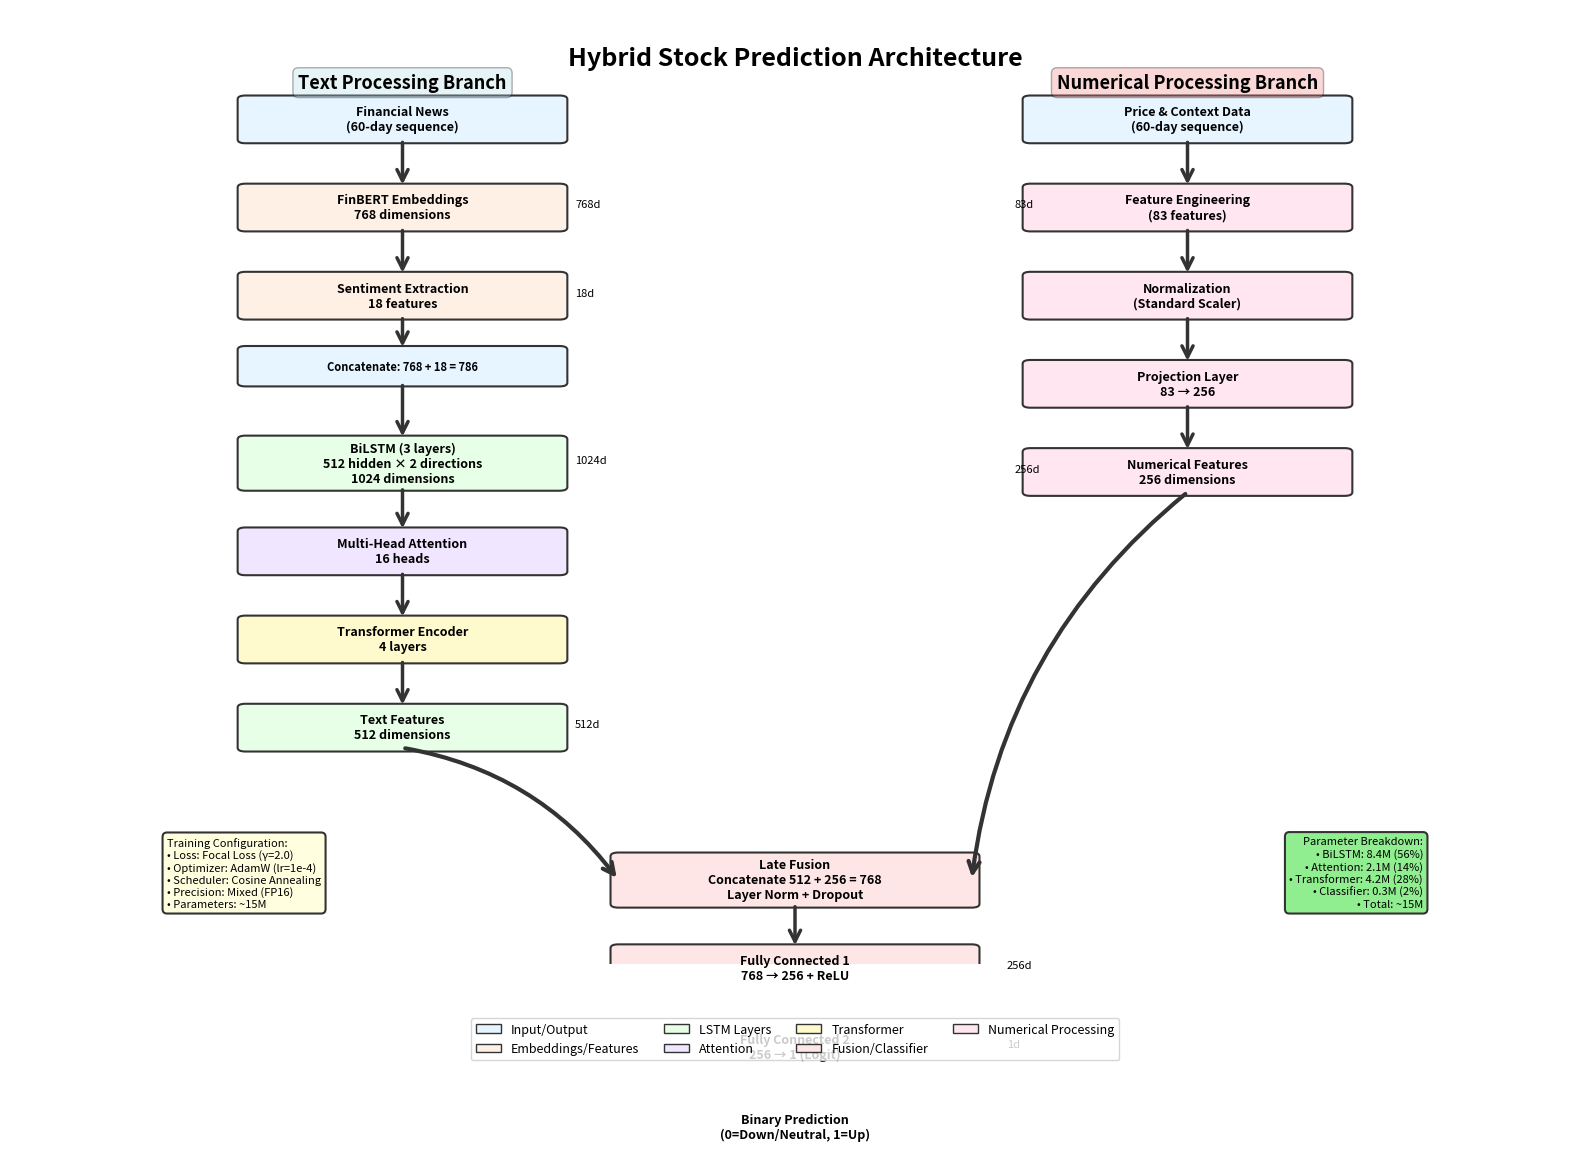

The matplotlib source for this figure:
"""
Generate Architecture Diagram as PNG/PDF
Creates a publication-quality diagram of the hybrid BiLSTM-Transformer architecture.
*** MODIFIED for better layout and spacing ***
"""

import matplotlib.pyplot as plt
import matplotlib.patches as mpatches
from matplotlib.patches import FancyBboxPatch, FancyArrowPatch
import numpy as np
import os # Added to manage save path

# Set up the figure with high DPI for publication quality
fig, ax = plt.subplots(1, 1, figsize=(16, 13), dpi=300) # Increased height slightly
ax.set_xlim(0, 20)
ax.set_ylim(-1, 25) # Adjusted Y limits for more space
ax.axis('off')

# Define colors (matching TikZ version)
colors = {
    'input': '#E6F5FF',      # Light blue
    'embed': '#FFF0E6',      # Light orange
    'lstm': '#E6FFE6',       # Light green
    'attention': '#F0E6FF',  # Light purple
    'transformer': '#FFFACD', # Light yellow
    'output': '#FFE6E6',     # Light red
    'technical': '#FFE6F0',  # Light pink
    'edge': '#333333'        # Dark gray for borders
}

def draw_box(ax, x, y, width, height, text, color, fontsize=10, bold=True):
    """Draw a colored box with text"""
    box = FancyBboxPatch(
        (x - width/2, y - height/2), width, height,
        boxstyle="round,pad=0.1",
        edgecolor=colors['edge'],
        facecolor=color,
        linewidth=1.5 # Slightly thinner lines
    )
    ax.add_patch(box)

    weight = 'bold' if bold else 'normal'
    ax.text(x, y, text, ha='center', va='center',
            fontsize=fontsize, weight=weight, wrap=True)

    return (x, y)

def draw_arrow(ax, x1, y1, x2, y2, style='->', width=2, label='', bend=0):
    """Draw an arrow between two points, optionally curved"""
    connectionstyle = f"arc3,rad={bend}" if bend != 0 else "arc3"
    arrow = FancyArrowPatch(
        (x1, y1), (x2, y2),
        arrowstyle=style,
        color=colors['edge'],
        linewidth=width,
        mutation_scale=20,
        connectionstyle=connectionstyle,
        zorder=1
    )
    ax.add_patch(arrow)

    if label:
        mid_x, mid_y = (x1 + x2) / 2, (y1 + y2) / 2
        # Adjust label position slightly based on bend
        offset_x = 0.5 + abs(bend)*2
        offset_y = 0.1
        ax.text(mid_x + offset_x, mid_y + offset_y, label, fontsize=8,
                bbox=dict(boxstyle='round', facecolor='white', alpha=0.8))

# Title
ax.text(10, 24, 'Hybrid Stock Prediction Architecture', # Moved title higher
        ha='center', va='top', fontsize=18, weight='bold')

# Vertical spacing constant
V_SPACE = 2.4 # Increased spacing

# ==================== LEFT BRANCH: TEXT PROCESSING ====================
branch_x_l = 5
y_start_l = 22 # Start higher
ax.text(branch_x_l, y_start_l + 1.0, 'Text Processing Branch', # Adjusted title position
        ha='center', va='center', fontsize=13, weight='bold',
        bbox=dict(boxstyle='round', facecolor='lightblue', alpha=0.3, pad=0.3))

# Input: News Articles
y = y_start_l
pos1 = draw_box(ax, branch_x_l, y, 4, 1.1, # Slightly wider box
                'Financial News\n(60-day sequence)',
                colors['input'], fontsize=9)

# FinBERT Embeddings
y -= V_SPACE
pos2 = draw_box(ax, branch_x_l, y, 4, 1.1,
                'FinBERT Embeddings\n768 dimensions',
                colors['embed'], fontsize=9)
draw_arrow(ax, pos1[0], pos1[1]-0.55, pos2[0], pos2[1]+0.55, width=2.5)
ax.text(branch_x_l + 2.2, y, '768d', fontsize=8, style='italic')

# Sentiment Features
y -= V_SPACE
pos3 = draw_box(ax, branch_x_l, y, 4, 1.1,
                'Sentiment Extraction\n18 features',
                colors['embed'], fontsize=9)
draw_arrow(ax, pos2[0], pos2[1]-0.55, pos3[0], pos3[1]+0.55, width=2.5)
ax.text(branch_x_l + 2.2, y, '18d', fontsize=8, style='italic')

# Concatenate
y -= V_SPACE * 0.8 # Slightly less space before concat
pos4 = draw_box(ax, branch_x_l, y, 4, 0.9,
                'Concatenate: 768 + 18 = 786',
                colors['input'], fontsize=8)
draw_arrow(ax, pos3[0], pos3[1]-0.55, pos4[0], pos4[1]+0.45, width=2.5)

# BiLSTM
y -= V_SPACE * 1.1 # More space after concat
pos5 = draw_box(ax, branch_x_l, y, 4, 1.3, # Taller box for more text
                'BiLSTM (3 layers)\n512 hidden × 2 directions\n1024 dimensions',
                colors['lstm'], fontsize=9)
draw_arrow(ax, pos4[0], pos4[1]-0.45, pos5[0], pos5[1]+0.65, width=2.5)
ax.text(branch_x_l + 2.2, y, '1024d', fontsize=8, style='italic')

# Multi-Head Attention
y -= V_SPACE
pos6 = draw_box(ax, branch_x_l, y, 4, 1.1,
                'Multi-Head Attention\n16 heads',
                colors['attention'], fontsize=9)
draw_arrow(ax, pos5[0], pos5[1]-0.65, pos6[0], pos6[1]+0.55, width=2.5)

# Transformer Encoder
y -= V_SPACE
pos7 = draw_box(ax, branch_x_l, y, 4, 1.1,
                'Transformer Encoder\n4 layers',
                colors['transformer'], fontsize=9)
draw_arrow(ax, pos6[0], pos6[1]-0.55, pos7[0], pos7[1]+0.55, width=2.5)

# Text Features
y -= V_SPACE
pos8 = draw_box(ax, branch_x_l, y, 4, 1.1,
                'Text Features\n512 dimensions',
                colors['lstm'], fontsize=9)
draw_arrow(ax, pos7[0], pos7[1]-0.55, pos8[0], pos8[1]+0.55, width=2.5)
ax.text(branch_x_l + 2.2, y, '512d', fontsize=8, style='italic')
text_branch_end_y = pos8[1] - 0.55 # Store y coordinate for arrow

# ==================== RIGHT BRANCH: NUMERICAL PROCESSING ====================
branch_x_r = 15
y_start_r = y_start_l # Align vertically
ax.text(branch_x_r, y_start_r + 1.0, 'Numerical Processing Branch', # Adjusted title position
        ha='center', va='center', fontsize=13, weight='bold',
        bbox=dict(boxstyle='round', facecolor='lightcoral', alpha=0.3, pad=0.3))

# Input: Stock Data
y = y_start_r
pos1_r = draw_box(ax, branch_x_r, y, 4, 1.1,
                  'Price & Context Data\n(60-day sequence)',
                  colors['input'], fontsize=9)

# Feature Engineering
y -= V_SPACE
pos2_r = draw_box(ax, branch_x_r, y, 4, 1.1,
                  'Feature Engineering\n(83 features)',
                  colors['technical'], fontsize=9)
draw_arrow(ax, pos1_r[0], pos1_r[1]-0.55, pos2_r[0], pos2_r[1]+0.55, width=2.5)
ax.text(branch_x_r - 2.2, y, '83d', fontsize=8, style='italic')

# Normalization
y -= V_SPACE
pos5_r = draw_box(ax, branch_x_r, y, 4, 1.1,
                  'Normalization\n(Standard Scaler)',
                  colors['technical'], fontsize=9)
draw_arrow(ax, pos2_r[0], pos2_r[1]-0.55, pos5_r[0], pos5_r[1]+0.55, width=2.5)

# Projection Layer
y -= V_SPACE
pos6_r = draw_box(ax, branch_x_r, y, 4, 1.1,
                  'Projection Layer\n83 → 256',
                  colors['technical'], fontsize=9)
draw_arrow(ax, pos5_r[0], pos5_r[1]-0.55, pos6_r[0], pos6_r[1]+0.55, width=2.5)

# Numerical Features
y -= V_SPACE
pos7_r = draw_box(ax, branch_x_r, y, 4, 1.1,
                  'Numerical Features\n256 dimensions',
                  colors['technical'], fontsize=9)
draw_arrow(ax, pos6_r[0], pos6_r[1]-0.55, pos7_r[0], pos7_r[1]+0.55, width=2.5)
ax.text(branch_x_r - 2.2, y, '256d', fontsize=8, style='italic')
num_branch_end_y = pos7_r[1] - 0.55 # Store y coordinate for arrow

# ==================== FUSION AND OUTPUT ====================
y_fusion = text_branch_end_y - V_SPACE * 1.5 # Position fusion relative to branches
x_fusion = 10
pos_fusion = draw_box(ax, x_fusion, y_fusion, 4.5, 1.3, # Wider box
                      'Late Fusion\nConcatenate 512 + 256 = 768\nLayer Norm + Dropout',
                      colors['output'], fontsize=9)

# Arrows from both branches to fusion with slight curve
draw_arrow(ax, pos8[0], text_branch_end_y, x_fusion - 2.25, y_fusion, width=3, bend=-0.2)
draw_arrow(ax, pos7_r[0], num_branch_end_y, x_fusion + 2.25, y_fusion, width=3, bend=0.2)

# FC Layer 1
y_fusion -= V_SPACE
pos_fc1 = draw_box(ax, x_fusion, y_fusion, 4.5, 1.1,
                   'Fully Connected 1\n768 → 256 + ReLU',
                   colors['output'], fontsize=9)
draw_arrow(ax, x_fusion, pos_fusion[1]-0.65, x_fusion, pos_fc1[1]+0.55, width=2.5)
ax.text(x_fusion + 2.7, y_fusion, '256d', fontsize=8, style='italic')

# FC Layer 2
y_fusion -= V_SPACE * 0.9 # Slightly less space
pos_fc2 = draw_box(ax, x_fusion, y_fusion, 4.5, 1.1,
                   'Fully Connected 2\n256 → 1 (Logit)',
                   colors['output'], fontsize=9)
draw_arrow(ax, x_fusion, pos_fc1[1]-0.55, x_fusion, pos_fc2[1]+0.55, width=2.5)
ax.text(x_fusion + 2.7, y_fusion, '1d', fontsize=8, style='italic')

# Output
y_fusion -= V_SPACE * 0.9 # Slightly less space
pos_output = draw_box(ax, x_fusion, y_fusion, 4.5, 0.9,
                      'Binary Prediction\n(0=Down/Neutral, 1=Up)',
                      colors['input'], fontsize=9, bold=True)
draw_arrow(ax, x_fusion, pos_fc2[1]-0.55, x_fusion, pos_output[1]+0.45, width=2.5)

# ==================== TRAINING INFO BOX ====================
info_x, info_y = 2.0, 0.5 # Adjusted position
info_text = (
    'Training Configuration:\n'
    '• Loss: Focal Loss (γ=2.0)\n'
    '• Optimizer: AdamW (lr=1e-4)\n'
    '• Scheduler: Cosine Annealing\n'
    '• Precision: Mixed (FP16)\n'
    '• Parameters: ~15M'
)
ax.text(info_x, info_y, info_text,
        fontsize=8, va='bottom', ha='left', # Increased font size slightly
        bbox=dict(boxstyle='round,pad=0.4', facecolor='lightyellow',
                  edgecolor=colors['edge'], linewidth=1.5))

# ==================== PARAMETER COUNT BOX ====================
param_x, param_y = 18.0, 0.5 # Adjusted position
param_text = (
    'Parameter Breakdown:\n'
    '• BiLSTM: 8.4M (56%)\n'
    '• Attention: 2.1M (14%)\n'
    '• Transformer: 4.2M (28%)\n'
    '• Classifier: 0.3M (2%)\n'
    '• Total: ~15M'
)
ax.text(param_x, param_y, param_text,
        fontsize=8, va='bottom', ha='right', # Increased font size slightly
        bbox=dict(boxstyle='round,pad=0.4', facecolor='lightgreen',
                  edgecolor=colors['edge'], linewidth=1.5))

# ==================== LEGEND ====================
legend_elements = [
    mpatches.Patch(facecolor=colors['input'], edgecolor=colors['edge'], label='Input/Output'),
    mpatches.Patch(facecolor=colors['embed'], edgecolor=colors['edge'], label='Embeddings/Features'),
    mpatches.Patch(facecolor=colors['lstm'], edgecolor=colors['edge'], label='LSTM Layers'),
    mpatches.Patch(facecolor=colors['attention'], edgecolor=colors['edge'], label='Attention'),
    mpatches.Patch(facecolor=colors['transformer'], edgecolor=colors['edge'], label='Transformer'),
    mpatches.Patch(facecolor=colors['output'], edgecolor=colors['edge'], label='Fusion/Classifier'),
    mpatches.Patch(facecolor=colors['technical'], edgecolor=colors['edge'], label='Numerical Processing'), # Added label for pink
]
ax.legend(handles=legend_elements, loc='upper center',
          bbox_to_anchor=(0.5, -0.05), ncol=4, fontsize=9, frameon=True) # Adjusted y position and columns

plt.tight_layout(rect=[0, 0.05, 1, 0.95]) # Adjusted rect for legend space

# --- Save to current directory ---
output_dir = '.' # Save to the directory where the script is run
try:
    # Save as high-res PNG
    png_path = os.path.join(output_dir, 'architecture_diagram.png')
    plt.savefig(png_path, dpi=300, bbox_inches='tight', facecolor='white')
    print(f"✅ Saved: {os.path.abspath(png_path)} (300 DPI)")

    # Save as PDF (vector, perfect for LaTeX)
    pdf_path = os.path.join(output_dir, 'architecture_diagram.pdf')
    plt.savefig(pdf_path, bbox_inches='tight', facecolor='white')
    print(f"✅ Saved: {os.path.abspath(pdf_path)} (vector)")

    # Save as high-res PNG for presentations
    png_highres_path = os.path.join(output_dir, 'architecture_diagram_highres.png')
    plt.savefig(png_highres_path, dpi=600, bbox_inches='tight', facecolor='white')
    print(f"✅ Saved: {os.path.abspath(png_highres_path)} (600 DPI)")

    print("\n🎉 Done! Files saved to your current directory.")

except Exception as e:
    print(f"❌ Error saving files: {e}")
    print("Please ensure you have write permissions in the script's directory.")

# plt.show() # Uncomment to display the plot directly